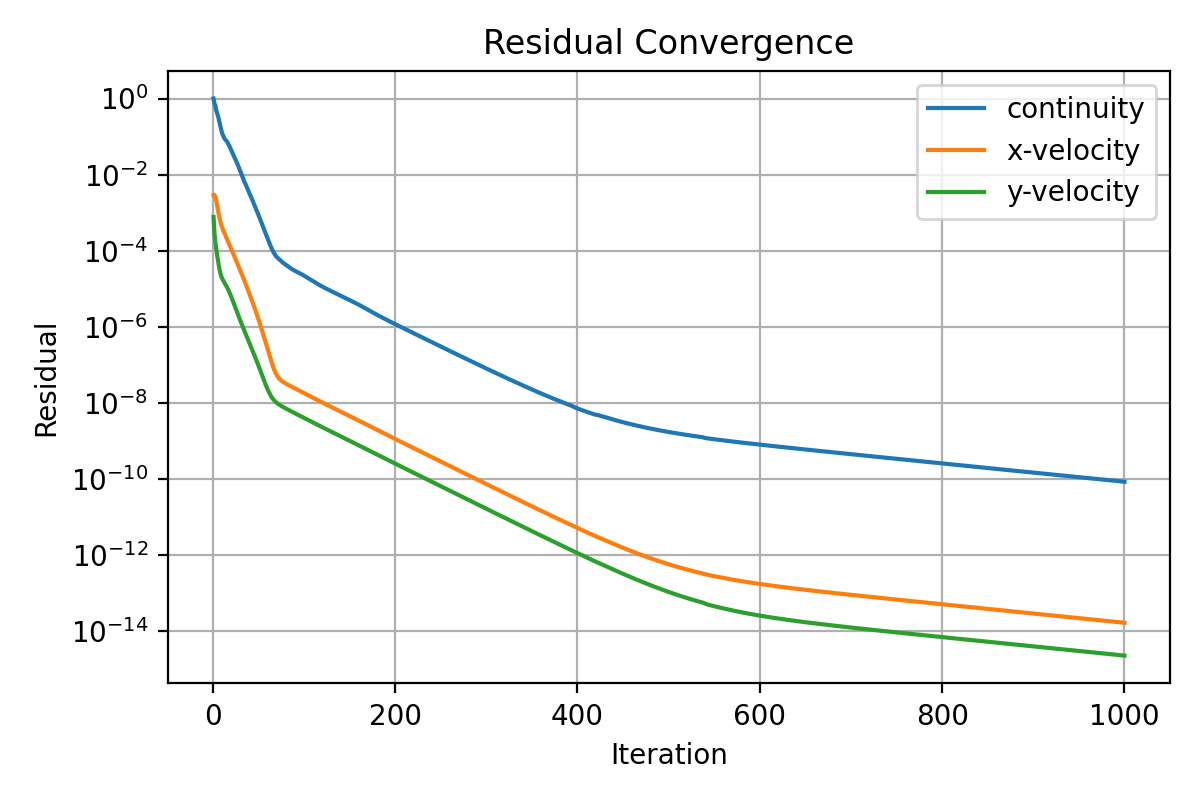

The table this chart was drawn from, first rows:
iter, continuity, x-velocity, y-velocity
1, 1.0, 0.002901, 0.0007752
2, 0.7351, 0.002925, 0.0002948
3, 0.6639, 0.002624, 0.0001683
4, 0.4858, 0.002101, 0.0001109
5, 0.4068, 0.001544, 7.601824248077383e-05
6, 0.3435, 0.001109, 5.286425048407509e-05
7, 0.2701, 0.000829, 3.805917105112384e-05
8, 0.2095, 0.0006457, 2.899551320653944e-05
9, 0.1645, 0.0005236, 2.337247055814395e-05
10, 0.133, 0.0004398, 1.990674087118515e-05
11, 0.113, 0.0003788, 1.763502629635493e-05
12, 0.1, 0.0003298, 1.600232950233938e-05
13, 0.08941, 0.0002886, 1.459965482893683e-05
14, 0.08257, 0.0002534, 1.330648735155572e-05
15, 0.07775, 0.000221, 1.201227261643627e-05
16, 0.07303, 0.0001939, 1.082207183561133e-05
17, 0.06479, 0.000172, 9.681995508554486e-06
18, 0.05934, 0.0001507, 8.540529237763471e-06
19, 0.05218, 0.0001334, 7.525602251457978e-06
20, 0.0461, 0.0001176, 6.592795251447067e-06
21, 0.04088, 0.0001035, 5.746372803088202e-06
22, 0.0363, 9.097842341066487e-05, 4.97770380248527e-06
23, 0.03234, 7.98983840525496e-05, 4.310034403532077e-06
24, 0.02877, 7.011937859051705e-05, 3.737081446264052e-06
25, 0.02546, 6.149473109582829e-05, 3.235966340154527e-06
26, 0.02245, 5.390643218034888e-05, 2.796336622842485e-06
27, 0.01975, 4.723477660422682e-05, 2.410629246053496e-06
28, 0.01724, 4.137799680441351e-05, 2.076317233738708e-06
29, 0.01504, 3.624070211015634e-05, 1.791337503673913e-06
30, 0.01307, 3.173024703403056e-05, 1.548539545587961e-06
31, 0.01132, 2.776466694462331e-05, 1.342008416434164e-06
32, 0.009783, 2.427883908174556e-05, 1.165775818314561e-06
33, 0.00847, 2.12119264410584e-05, 1.014842332772847e-06
34, 0.007346, 1.851111565243159e-05, 8.846738517554293e-07
35, 0.006388, 1.613410711661717e-05, 7.729055123957011e-07
36, 0.005694, 1.394686311036673e-05, 6.694585550819502e-07
37, 0.005054, 1.209273181155503e-05, 5.842192112826355e-07
38, 0.00438, 1.056476972374765e-05, 5.164970161939245e-07
39, 0.003893, 9.124205585830089e-06, 4.50336312962939e-07
40, 0.00338, 7.936385964592582e-06, 3.979647014866347e-07
41, 0.00299, 6.825462418964664e-06, 3.465529818292713e-07
42, 0.002646, 5.87294479419481e-06, 3.029212081341676e-07
43, 0.002331, 5.049907422036412e-06, 2.650022191042871e-07
44, 0.002046, 4.335803931432684e-06, 2.316696802404878e-07
45, 0.001789, 3.71538193552651e-06, 2.022519515646042e-07
46, 0.001561, 3.176935586717704e-06, 1.763144372355402e-07
47, 0.001368, 2.71075644707584e-06, 1.536304473738989e-07
48, 0.001202, 2.307285238849825e-06, 1.335387521915733e-07
49, 0.001049, 1.959311838604397e-06, 1.159203726342022e-07
50, 0.000913, 1.65980928782593e-06, 1.004837312127215e-07
51, 0.0007924, 1.402680588474957e-06, 8.697517458549873e-08
52, 0.0006861, 1.1825068961064e-06, 7.52118324142355e-08
53, 0.0005929, 9.94558776220157e-07, 6.493337937206526e-08
54, 0.000512, 8.346015697002894e-07, 5.598276447063372e-08
55, 0.000442, 6.987764018995709e-07, 4.824475020855263e-08
56, 0.0003822, 5.838289102631354e-07, 4.16172550740551e-08
57, 0.000331, 4.868870714295454e-07, 3.597802916735494e-08
58, 0.0002865, 4.053402559878966e-07, 3.12258730708469e-08
59, 0.0002481, 3.369568834594448e-07, 2.722200252549515e-08
60, 0.0002147, 2.79770269735726e-07, 2.385239765214508e-08
... 940 more rows
